Run: headless pygame with SDL's dummy video driver; simulated clock (each Clock.tick advances the game by its frame time, no real sleeping); random seed 0; keys injected as events and as key.get_pressed() state; no mouse input.
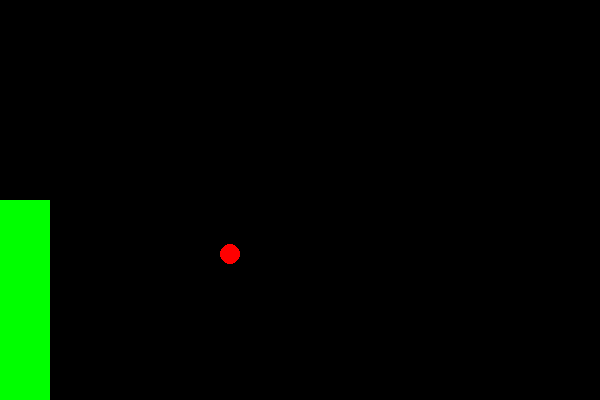
Frame 1 of 4 · flips 1–60 · no input
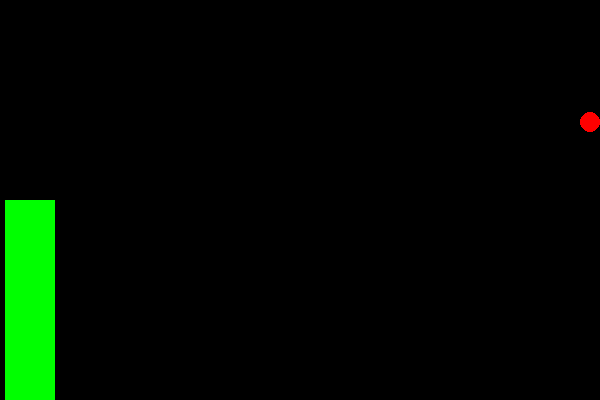
Frame 2 of 4 · flips 61–180 · tapped SPACE, RETURN · held RIGHT (→), D
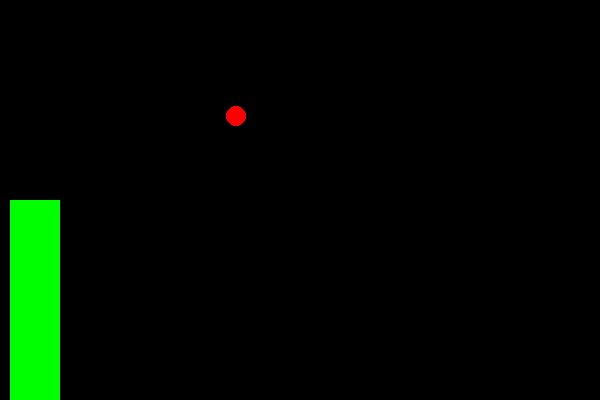
Frame 3 of 4 · flips 181–300 · held DOWN (↓), S
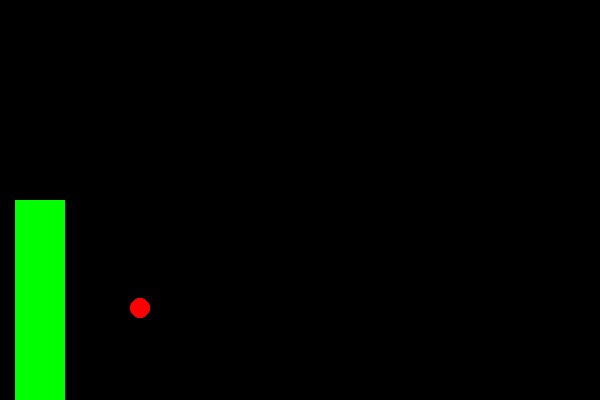
Frame 4 of 4 · flips 301–420 · held LEFT (←), A, UP (↑), W

The pygame program that drew these frames:

"""_description_
"""

import random
import pygame, sys

# Define some constants
SCREEN_WIDTH = 600
SCREEN_HEIGHT = 400

BALL_RADIUS = 10
BALL_COLOR = (255, 0, 0)
BALL_VELOCITY_X = 3
BALL_VELOCITY_Y = 5

OBSTACLE_WIDTH = 50
OBSTACLE_HEIGHT = 200
OBSTACLE_COLOR = (0, 255, 0)
OBSTACLE_VELOCITY = 5


class Ball:
    """Create Ball object
    """
    def __init__(self, x, y, radius):
        """Initialize the Ball

        Args:
            x (int): location of the ball at x axis
            y (int): location of the ball at y axis
            radius (int): the radius of the ball
        """
        self.x = x
        self.y = y
        self.radius = radius
        self.speed_x = random.randint(0, BALL_VELOCITY_X)
        self.speed_y = random.randint(0, BALL_VELOCITY_Y)

    def draw(self, screen):
        """Draw the ball as a circle on Surface

        Args:
            screen (pygame.Surface): the screen to display the game
        """
        pygame.draw.circle(screen, BALL_COLOR, (int(self.x), int(self.y)), self.radius)

    def move():
        return


class Obstacle:
    """Create Obstacle object
    """
    def __init__(self, x, y, width, height, speed):
        """Initialize the Ball

        Args:
            x (int): location of the obstacle at x axis
            y (int): location of the obstacle at y axis
            width (int): the width of the obstacle
            height (int): the height of the obstacle
            speed (int): the moving speed of the obstacle
        """
        self.x = x
        self.y = y
        self.width = width
        self.height = height
        self.speed = speed

    def draw(self, screen):
        """Draw Obstacle as rectangular on Surface

        Args:
            screen (pygame.Surface): the screen to display the game
        """
        pygame.draw.rect(screen, OBSTACLE_COLOR, (self.x, self.y, self.width, self.height))
   

def main():
    # Initialize Pygame
    pygame.init()

    # Create the screen
    screen = pygame.display.set_mode((SCREEN_WIDTH, SCREEN_HEIGHT))
    print(type(screen))

    # Create the ball and obstacle
    ball = Ball(50, SCREEN_HEIGHT-50, BALL_RADIUS)
    obstacle = Obstacle(300, 200, OBSTACLE_WIDTH, OBSTACLE_HEIGHT, -OBSTACLE_VELOCITY)

    # Start the game loop
    while True:
        for event in pygame.event.get():
            if event.type == pygame.QUIT:
                pygame.quit()
                sys.exit()

        # Move the ball
        ball.x += ball.speed_x
        ball.y += ball.speed_y

        # Move the obstacle
        obstacle.x += obstacle.speed

        # Check for collision with obstacle
        if ball.x + ball.radius > obstacle.x and ball.x - ball.radius < obstacle.x + obstacle.width and ball.y + ball.radius > obstacle.y and ball.y - ball.radius < obstacle.y + obstacle.height:
            if ball.y < obstacle.y:
                ball.speed_y = -ball.speed_y

        # Bounce the ball if it hits the screen edges
        if ball.x + ball.radius > SCREEN_WIDTH or ball.x - ball.radius < 0:
            ball.speed_x = -ball.speed_x
        if ball.y + ball.radius > SCREEN_HEIGHT or ball.y - ball.radius < 0:
            ball.speed_y = -ball.speed_y

        # If obstacle goes out of screen, reset its position
        if obstacle.x + obstacle.width < 0:
            obstacle.x = SCREEN_WIDTH - obstacle.width

        # Draw the screen
        screen.fill((0, 0, 0))
        ball.draw(screen)
        obstacle.draw(screen)
        pygame.display.update()

if __name__ == '__main__':
    main()
